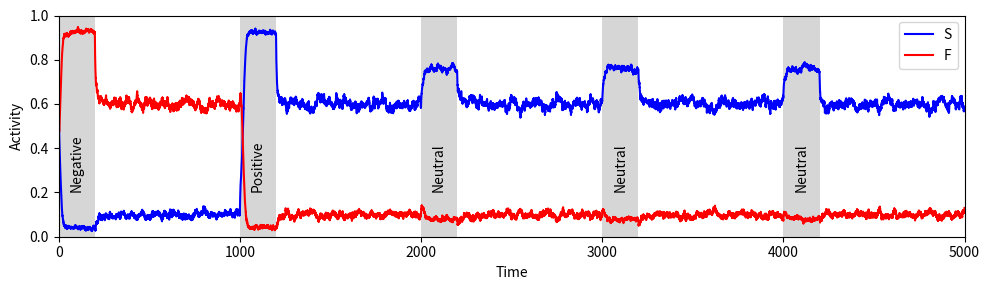

Reproduce this figure in Python.
import numpy as np
import matplotlib.pyplot as plt

def sigmoid(x):
    """Sigmoid activation function."""
    return 1 / (1 + np.exp(-x))

class NeuralModel:
    def __init__(self):
        # Neuron population parameters at moderate DA
        self.DrF = 0.4  # Baseline drive for F neurons
        self.DrS = 0.4  # Baseline drive for S neurons
        self.ExF = 9    # Excitation parameter for F neurons
        self.ExS = 9    # Excitation parameter for S neurons
        self.TauSF = 3.0      # Time constant for S and F neuron dynamics
        
        # Nonesential connections
        self.W_SS = 0.0
        self.W_FF = 0.0
        self.W_IF = -0.2
        self.W_IS = -0.2
        self.W_ISIF =-0.2
        self.W_IFIS =-0.2
        self.W_IFF = -0.1
        self.W_ISS = -0.1
        
        # IS interneuron parameters
        self.W_ISF = -1.     # Weight of IS to F neurons
        self.ExIS = 3          # Excitation of IS neurons
        self.DrIS = -0.2       # Baseline drive for IS neurons
        self.W_SIS = .9        # Weight of S to IS neurons

        # IF interneuron parameters
        self.W_IFS = -1.     # Weight of IF to S neurons
        self.ExIF = 3          # Excitation of IF neurons
        self.DrIF = -0.2       # Baseline drive for IF neurons
        self.W_FIF = .9         # Weight of F to IF neurons

        # Noise level
        self.noise_level = 0.05

    def compute_derivatives(self, F, S, IS, IF, DrF, DrS):
        """Compute derivatives for F, S, IS, and IF neurons."""
        # IS interneuron dynamics
        dISdt = (sigmoid(self.ExIS * (self.W_SIS * S + self.W_IS * IS + self.W_IFIS * IF + self.DrIS)) - IS + self.noise_level * np.random.randn())

        # IF interneuron dynamics
        dIFdt = (sigmoid(self.ExIF * (self.W_FIF * F + self.W_IF * IF + self.W_ISIF * IS + self.DrIF)) - IF + self.noise_level * np.random.randn())

        # F neuron dynamics
        dFdt = (sigmoid(self.ExF * (self.W_ISF * IS + self.W_FF * F + self.W_IFF * IF + DrF)) - F + self.noise_level * np.random.randn()) / self.TauSF

        # S neuron dynamics
        dSdt = (sigmoid(self.ExS * (self.W_IFS * IF + self.W_SS * S + self.W_ISS * IS + DrS)) - S + self.noise_level * np.random.randn()) / self.TauSF

        return dFdt, dSdt, dISdt, dIFdt

    def simulate(self, t_max=5000, dt=0.1):
        """Simulate the neural model over time."""
        # Time array
        t = np.linspace(0, t_max, int(t_max / dt) + 1)

        # Initial conditions
        F = np.zeros_like(t)
        S = np.zeros_like(t)
        IS = np.zeros_like(t)
        IF = np.zeros_like(t)
        
        F[0] = 0.6
        S[0] = 0.7
        IS[0] = sigmoid(self.ExIS * (self.W_SIS * S[0] + self.DrIS))
        IF[0] = sigmoid(self.ExIF * (self.W_FIF * F[0] + self.DrIF))

        # Simulation loop
        for i in range(1, len(t)):
            # Define stimulation protocol
            if 0 < t[i] < 200:  # High DA state + Fear
                DrS, DrF = 0.4, 0.5
                self.ExF, self.ExS = 12, 12
                self.W_ISF = -0.8
                self.W_IFS = -0.8
                self.TauSF = 5.0
                #self.ExIS = self.ExIF = 3
                self.DrIS = self.DrIF = -0.17

            elif 1000 < t[i] < 1200:  # High DA state + Safety
                DrS, DrF = 0.5, 0.4
                self.ExF, self.ExS = 12, 12
                self.W_ISF = -0.8
                self.W_IFS = -0.8
                self.TauSF = 5.0
                #self.ExIS = self.ExIF = 3
                self.DrIS = self.DrIF = -0.17

            elif 2000 < t[i] < 2200 or 3000 < t[i] < 3200 or 4000 < t[i] < 4200:  # High DA state - Neutral
                DrS = DrF = 0.4
                self.ExF, self.ExS = 12, 12
                self.W_ISF = -0.8
                self.W_IFS = -0.8
                self.TauSF = 5.0
                #self.ExIS = self.ExIF = 3
                self.DrIS = self.DrIF = -0.17

            else:  # Intermediate DA state
                DrS = DrF = 0.4
                self.ExF=self.ExS = 9
                self.W_ISF = -1.
                #self.ExIS = 3
                #self.DrIS = -0.2
                self.W_IFS = -1.
                self.TauSF = 3.0
                #self.ExIS = self.ExIF = 3
                self.DrIS = self.DrIF = -0.2

            # Compute derivatives
            dF, dS, dIS, dIF = self.compute_derivatives(F[i-1], S[i-1], IS[i-1], IF[i-1], DrF, DrS)

            # Update state variables
            F[i] = F[i-1] + dF * dt
            S[i] = S[i-1] + dS * dt
            IS[i] = IS[i-1] + dIS * dt
            IF[i] = IF[i-1] + dIF * dt

        return t, F, S, IS, IF

    def plot_results(self, t, F, S, IS, IF):
        """Plot simulation results."""
        plt.figure(figsize=(10, 3))
        plt.plot(t, S, label="S", color='blue')
        plt.plot(t, F, label="F", color='red')
        #plt.plot(t, IS, label="IS", color='green')
        #plt.plot(t, IF, label="IF", color='purple')
        plt.xlabel("Time")
        plt.ylabel("Activity")

        # Highlight different states
        for i in range(0, 5):
            plt.axvspan(i*1000, 200+i*1000, facecolor='0.2', alpha=0.2)

        plt.xlim(0, 5000)
        plt.ylim(0, 1)

        # State labels
        states = ['Negative', 'Positive', 'Neutral', 'Neutral', 'Neutral']
        for i, state in enumerate(states):
            plt.text(100 + i*1000, 0.2, state, va='bottom', ha='center', rotation=90)

        plt.legend()
        plt.tight_layout()
        plt.savefig('Figure4.pdf')
        plt.show()

def main():
    model = NeuralModel()
    t, F, S, IS, IF = model.simulate()
    model.plot_results(t, F, S, IS, IF)

if __name__ == "__main__":
    main()
